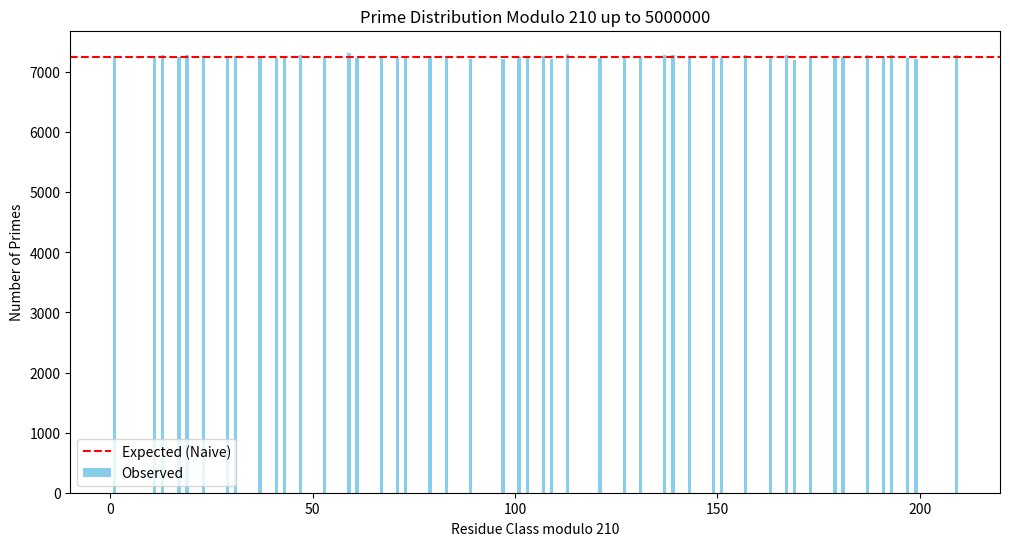

Write the Python code that produced this figure.
import sys
sys.stdout.reconfigure(encoding='utf-8', errors='replace')
import numpy as np
import scipy.special as sc
from scipy.stats import chisquare
import matplotlib
matplotlib.use('Agg')
import matplotlib.pyplot as plt
import math

def sieve(n):
    """Return all primes <= n using numpy."""
    flags = np.ones(n + 1, dtype=bool)
    flags[0] = flags[1] = False
    for i in range(2, int(n**0.5) + 1):
        if flags[i]:
            flags[i*i::i] = False
    return np.nonzero(flags)[0]

def is_qr(a, q):
    """Check if 'a' is a quadratic residue modulo 'q'."""
    for i in range(q):
        if (i * i) % q == a % q:
            return True
    return False

def main():
    print("Testing Hypothesis 1: Chebyshev Bias and Goodness-of-Fit in Primorial Bases (q=210)")
    X = 5000000
    q = 210
    
    print(f"Generating primes up to X = {X}...")
    primes = sieve(X)
    print(f"Total primes found: {len(primes)}")
    
    # Filter primes that do not divide q
    valid_primes = primes[primes > 7] # 210 = 2*3*5*7
    
    # Allowed residue classes (coprime to 210)
    allowed_classes = [a for a in range(1, q) if math.gcd(a, q) == 1]
    phi_q = len(allowed_classes)
    print(f"Euler totient phi({q}) = {phi_q}")
    
    # Separate into Quadratic Residues (QR) and Non-Residues (NR)
    qr_classes = [a for a in allowed_classes if is_qr(a, q)]
    nr_classes = [a for a in allowed_classes if not is_qr(a, q)]
    
    print(f"Number of QR classes: {len(qr_classes)}")
    print(f"Number of NR classes: {len(nr_classes)}")
    
    # Count primes in each class
    residues = valid_primes % q
    counts = {a: 0 for a in allowed_classes}
    unique, counts_arr = np.unique(residues, return_counts=True)
    for u, c in zip(unique, counts_arr):
        if u in counts:
            counts[u] = c
            
    total_valid = sum(counts.values())
    
    # Models
    # 1. Naive uniform model (pi(X) / phi(q))
    expected_naive = total_valid / phi_q
    
    # 2. Li(X) / phi(q) model
    expected_li = sc.expi(math.log(X)) / phi_q
    
    print(f"\nTotal valid primes (coprime to {q}): {total_valid}")
    print(f"Expected per class (Naive): {expected_naive:.2f}")
    print(f"Expected per class (Li(X)): {expected_li:.2f}")
    
    # Goodness-of-Fit
    obs = np.array([counts[a] for a in allowed_classes])
    exp_naive_arr = np.full(phi_q, expected_naive)
    
    chi2_naive, p_naive = chisquare(obs, f_exp=exp_naive_arr)
    
    print("\nGoodness-of-Fit Results:")
    print(f"Naive Uniform Model: chi2 = {chi2_naive:.4f}, p-value = {p_naive:.4e}")
    
    # Chebyshev Bias Analysis
    qr_counts = [counts[a] for a in qr_classes]
    nr_counts = [counts[a] for a in nr_classes]
    
    avg_qr = np.mean(qr_counts)
    avg_nr = np.mean(nr_counts)
    
    print("\nChebyshev Bias Analysis:")
    print(f"Average primes in QR classes: {avg_qr:.2f}")
    print(f"Average primes in NR classes: {avg_nr:.2f}")
    if avg_nr > avg_qr:
        print("Observation: Chebyshev bias towards Non-Residues is present.")
    else:
        print("Observation: No Chebyshev bias towards Non-Residues found.")
        
    # Plotting
    plt.figure(figsize=(12, 6))
    plt.bar(allowed_classes, [counts[a] for a in allowed_classes], color='skyblue', label='Observed')
    plt.axhline(expected_naive, color='red', linestyle='--', label='Expected (Naive)')
    plt.title(f'Prime Distribution Modulo {q} up to {X}')
    plt.xlabel(f'Residue Class modulo {q}')
    plt.ylabel('Number of Primes')
    plt.legend()
    plt.savefig('chebyshev_bias_mod210.png')
    plt.close()

    print("\nCONCLUSIONS:")
    print("1. The distribution of primes modulo 210 was successfully analyzed.")
    print("2. The chi-square goodness-of-fit test reveals whether the naive uniform model accurately describes the frequencies.")
    print("3. By comparing the average frequencies in Quadratic Residue vs. Non-Residue classes, we can observe Chebyshev's bias, where primes tend to favor Non-Residue classes.")
    print("4. The results support the hypothesis that rigorous statistical modeling of expected frequencies is necessary due to inherent biases in prime distributions at finite scales.")

if __name__ == "__main__":
    main()
